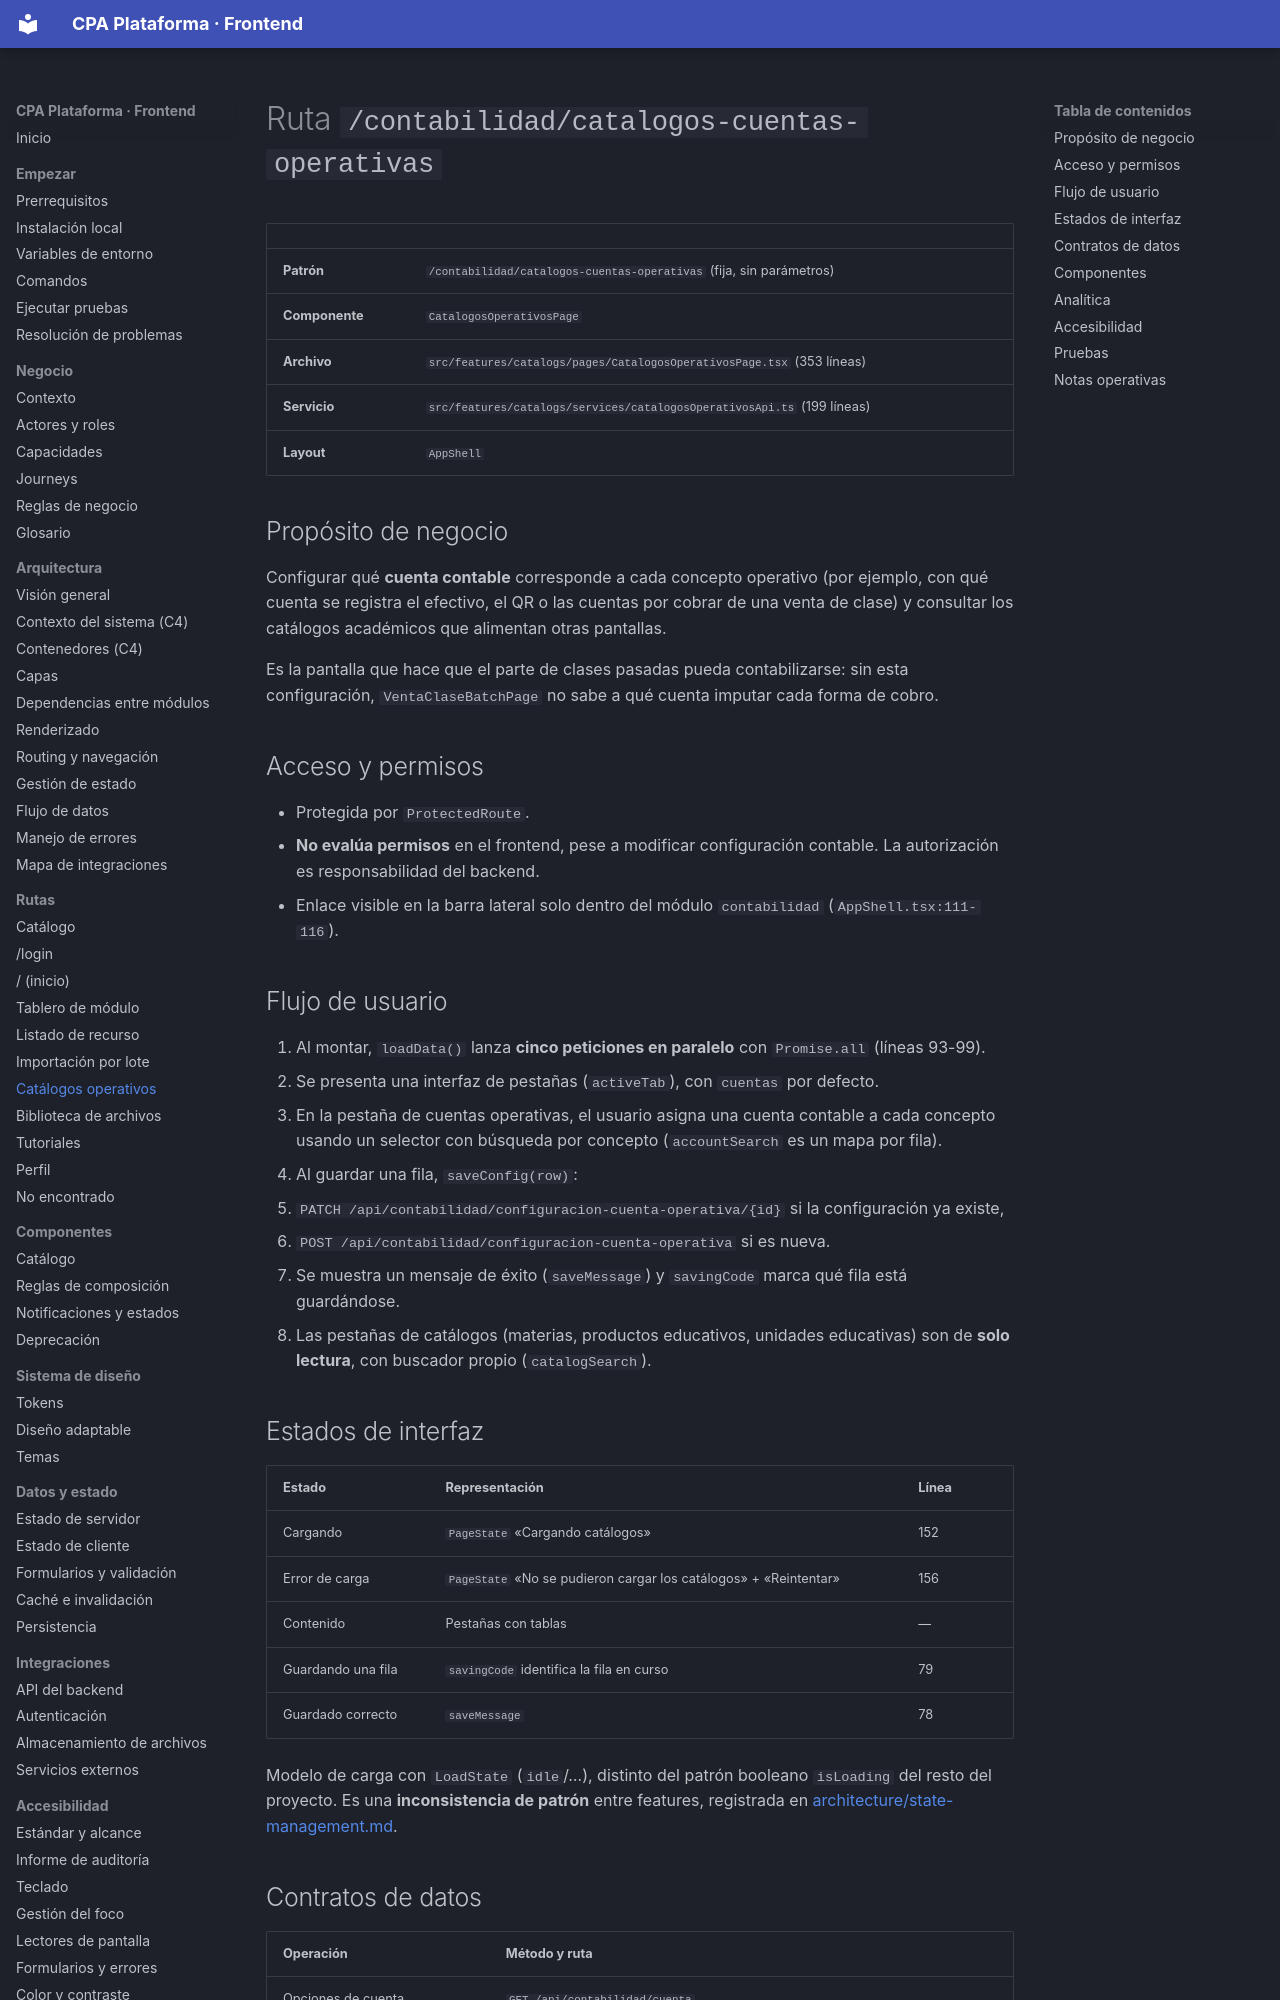

repository: PabloArauzCaballero/cpa_plataforma_frontend · page: routes/catalogos-operativos/index.html · generator: mkdocs

# Ruta `/contabilidad/catalogos-cuentas-operativas`

| | |
| --- | --- |
| **Patrón** | `/contabilidad/catalogos-cuentas-operativas` (fija, sin parámetros) |
| **Componente** | `CatalogosOperativosPage` |
| **Archivo** | `src/features/catalogs/pages/CatalogosOperativosPage.tsx` (353 líneas) |
| **Servicio** | `src/features/catalogs/services/catalogosOperativosApi.ts` (199 líneas) |
| **Layout** | `AppShell` |

## Propósito de negocio

Configurar qué **cuenta contable** corresponde a cada concepto operativo (por ejemplo, con qué cuenta se registra el efectivo, el QR o las cuentas por cobrar de una venta de clase) y consultar los catálogos académicos que alimentan otras pantallas.

Es la pantalla que hace que el parte de clases pasadas pueda contabilizarse: sin esta configuración, `VentaClaseBatchPage` no sabe a qué cuenta imputar cada forma de cobro.

## Acceso y permisos

- Protegida por `ProtectedRoute`.
- **No evalúa permisos** en el frontend, pese a modificar configuración contable. La autorización es responsabilidad del backend.
- Enlace visible en la barra lateral solo dentro del módulo `contabilidad` (`AppShell.tsx:111-116`).

## Flujo de usuario

1. Al montar, `loadData()` lanza **cinco peticiones en paralelo** con `Promise.all` (líneas 93-99).
2. Se presenta una interfaz de pestañas (`activeTab`), con `cuentas` por defecto.
3. En la pestaña de cuentas operativas, el usuario asigna una cuenta contable a cada concepto usando un selector con búsqueda por concepto (`accountSearch` es un mapa por fila).
4. Al guardar una fila, `saveConfig(row)`:
   - `PATCH /api/contabilidad/configuracion-cuenta-operativa/{id}` si la configuración ya existe,
   - `POST /api/contabilidad/configuracion-cuenta-operativa` si es nueva.
5. Se muestra un mensaje de éxito (`saveMessage`) y `savingCode` marca qué fila está guardándose.
6. Las pestañas de catálogos (materias, productos educativos, unidades educativas) son de **solo lectura**, con buscador propio (`catalogSearch`).
